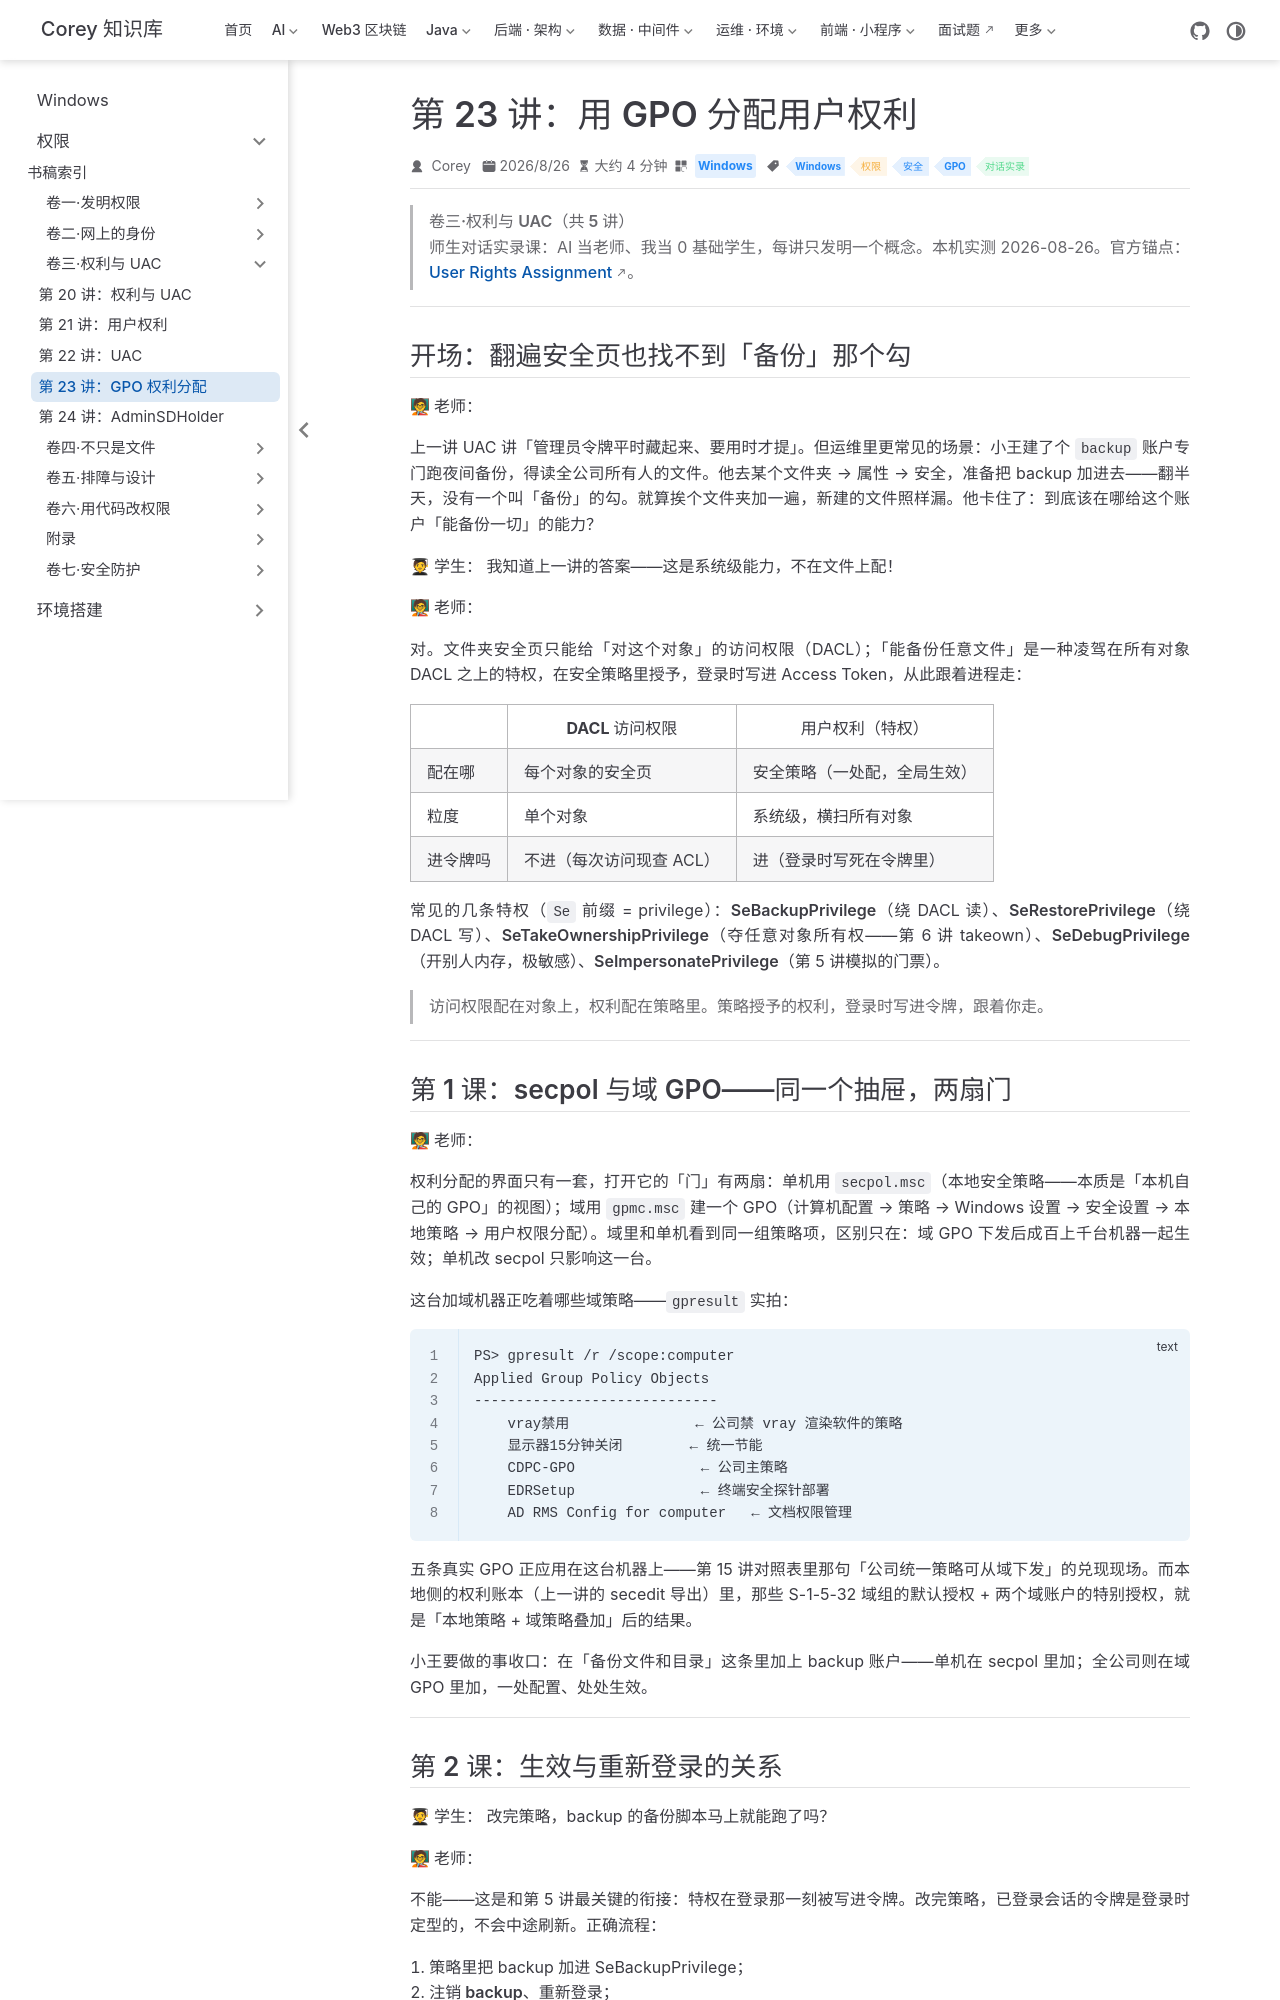

repository: code-corey/code-corey.github.io · page: Windows/permissions/vol3-rights-uac/04-gpo-rights.html · generator: jekyll

---
title: "第 23 讲：用 GPO 分配用户权利"
sidebarGroup: "卷三·权利与 UAC"
shortTitle: "第 23 讲：GPO 权利分配"
order: 4
date: 2026-08-26T00:00:00.000Z
category: "Windows"
tag:
  - "Windows"
  - "权限"
  - "安全"
  - "GPO"
  - "对话实录"
description: 师生对话实录课：「能备份一切」的能力不在文件夹安全页上配——权利来自策略。secpol 与域 GPO 是同一个抽屉的两扇门；本机 gpresult 实拍正吃着 5 条真实域 GPO（EDRSetup/显示器策略等），secedit 账本对照。
---

# 第 23 讲：用 GPO 分配用户权利

> **卷三·权利与 UAC（共 5 讲）**
> 师生对话实录课：AI 当老师、我当 0 基础学生，每讲只发明一个概念。本机实测 2026-08-26。官方锚点：[User Rights Assignment](https://learn.microsoft.com/en-us/windows/security/threat-protection/security-policy-settings/user-rights-assignment)。

---

## 开场：翻遍安全页也找不到「备份」那个勾

**🧑🏫 老师：**

上一讲 UAC 讲「管理员令牌平时藏起来、要用时才提」。但运维里更常见的场景：小王建了个 `backup` 账户专门跑夜间备份，得读全公司所有人的文件。他去某个文件夹 → 属性 → 安全，准备把 backup 加进去——翻半天，**没有一个叫「备份」的勾**。就算挨个文件夹加一遍，新建的文件照样漏。他卡住了：到底该在哪给这个账户「能备份一切」的能力？

**🧑🎓 学生：** 我知道上一讲的答案——这是**系统级能力**，不在文件上配！

**🧑🏫 老师：**

对。文件夹安全页只能给「**对这个对象**」的访问权限（DACL）；「能备份任意文件」是一种凌驾在所有对象 DACL 之上的**特权**，在**安全策略**里授予，登录时写进 Access Token，从此跟着进程走：

| | DACL 访问权限 | 用户权利（特权） |
|---|---|---|
| 配在哪 | 每个对象的安全页 | 安全策略（一处配，全局生效） |
| 粒度 | 单个对象 | 系统级，横扫所有对象 |
| 进令牌吗 | 不进（每次访问现查 ACL） | 进（登录时写死在令牌里） |

常见的几条特权（`Se` 前缀 = privilege）：**SeBackupPrivilege**（绕 DACL 读）、**SeRestorePrivilege**（绕 DACL 写）、**SeTakeOwnershipPrivilege**（夺任意对象所有权——第 6 讲 takeown）、**SeDebugPrivilege**（开别人内存，极敏感）、**SeImpersonatePrivilege**（第 5 讲模拟的门票）。

> **访问权限配在对象上，权利配在策略里。策略授予的权利，登录时写进令牌，跟着你走。**

---
